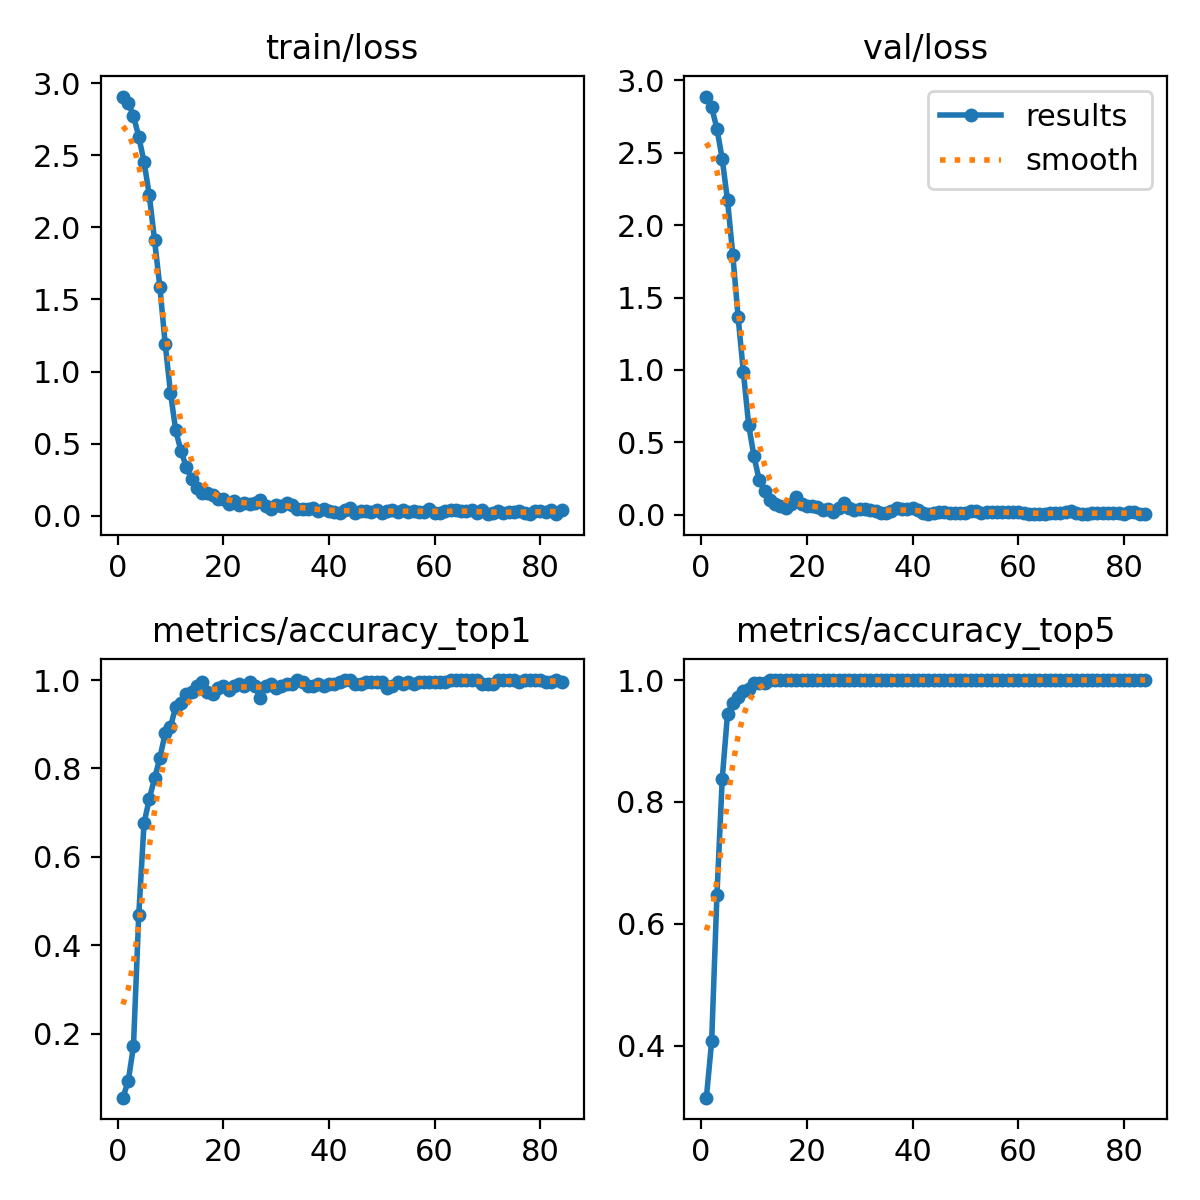

Data behind this chart, as committed beside it:
epoch, time, train/loss, metrics/accuracy_top1, metrics/accuracy_top5, val/loss, lr/pg0, lr/pg1, lr/pg2
1, 5.444, 2.906, 0.05556, 0.3148, 2.889, 2.275e-05, 2.275e-05, 2.275e-05
2, 11.76, 2.863, 0.09259, 0.4074, 2.814, 4.97197e-05, 4.97197e-05, 4.97197e-05
3, 18.36, 2.773, 0.1713, 0.6482, 2.666, 7.6329e-05, 7.6329e-05, 7.6329e-05
4, 24.77, 2.628, 0.4676, 0.838, 2.457, 0.0001026, 0.0001026, 0.0001026
5, 31.07, 2.455, 0.6759, 0.9444, 2.172, 0.0001285, 0.0001285, 0.0001285
6, 37.42, 2.222, 0.7315, 0.963, 1.795, 0.000154, 0.000154, 0.000154
7, 43.74, 1.909, 0.7778, 0.9722, 1.366, 0.0001792, 0.0001792, 0.0001792
8, 50.05, 1.586, 0.8241, 0.9815, 0.9849, 0.000204, 0.000204, 0.000204
9, 56.35, 1.194, 0.8796, 0.9861, 0.6191, 0.0002284, 0.0002284, 0.0002284
10, 62.69, 0.855, 0.8935, 0.9954, 0.4038, 0.0002525, 0.0002525, 0.0002525
11, 68.98, 0.5921, 0.9398, 0.9954, 0.2371, 0.0002762, 0.0002762, 0.0002762
12, 75.27, 0.4493, 0.9491, 0.9954, 0.166, 0.0002996, 0.0002996, 0.0002996
13, 81.64, 0.3399, 0.9676, 1, 0.1034, 0.0003226, 0.0003226, 0.0003226
14, 88.02, 0.2561, 0.9722, 1, 0.0744, 0.0003452, 0.0003452, 0.0003452
15, 94.33, 0.1902, 0.9861, 1, 0.06097, 0.0003675, 0.0003675, 0.0003675
16, 100.6, 0.1556, 0.9954, 1, 0.04675, 0.0003895, 0.0003895, 0.0003895
17, 107, 0.16, 0.9722, 1, 0.07123, 0.000407, 0.000407, 0.000407
18, 113.2, 0.1481, 0.9676, 1, 0.1214, 0.0004039, 0.0004039, 0.0004039
19, 119.5, 0.1158, 0.9815, 1, 0.07037, 0.0004009, 0.0004009, 0.0004009
20, 125.7, 0.1151, 0.9861, 1, 0.0567, 0.0003979, 0.0003979, 0.0003979
21, 131.9, 0.08399, 0.9768, 1, 0.05823, 0.0003949, 0.0003949, 0.0003949
22, 138.1, 0.105, 0.9861, 1, 0.05273, 0.0003919, 0.0003919, 0.0003919
23, 144.4, 0.07505, 0.9907, 1, 0.02849, 0.0003889, 0.0003889, 0.0003889
24, 150.8, 0.0888, 0.9861, 1, 0.04184, 0.0003859, 0.0003859, 0.0003859
25, 157.1, 0.08027, 0.9954, 1, 0.01794, 0.0003829, 0.0003829, 0.0003829
26, 163.3, 0.09245, 0.9861, 1, 0.04709, 0.0003799, 0.0003799, 0.0003799
27, 169.5, 0.1119, 0.9583, 1, 0.08307, 0.0003769, 0.0003769, 0.0003769
28, 175.7, 0.07029, 0.9861, 1, 0.04623, 0.0003739, 0.0003739, 0.0003739
29, 181.9, 0.05078, 0.9907, 1, 0.03375, 0.0003709, 0.0003709, 0.0003709
30, 188.1, 0.0738, 0.9815, 1, 0.03848, 0.0003679, 0.0003679, 0.0003679
31, 194.4, 0.07186, 0.9861, 1, 0.03729, 0.0003649, 0.0003649, 0.0003649
32, 200.7, 0.09029, 0.9907, 1, 0.03391, 0.0003619, 0.0003619, 0.0003619
33, 207, 0.07664, 0.9907, 1, 0.02478, 0.0003589, 0.0003589, 0.0003589
34, 213.3, 0.05065, 1, 1, 0.00877, 0.0003559, 0.0003559, 0.0003559
35, 219.7, 0.05076, 0.9954, 1, 0.0127, 0.0003529, 0.0003529, 0.0003529
36, 225.9, 0.04993, 0.9861, 1, 0.02371, 0.0003499, 0.0003499, 0.0003499
37, 232.2, 0.05526, 0.9861, 1, 0.04593, 0.0003469, 0.0003469, 0.0003469
38, 238.5, 0.03286, 0.9907, 1, 0.04153, 0.0003439, 0.0003439, 0.0003439
39, 244.7, 0.04453, 0.9861, 1, 0.0419, 0.0003409, 0.0003409, 0.0003409
40, 251, 0.03545, 0.9907, 1, 0.04724, 0.0003379, 0.0003379, 0.0003379
41, 257.2, 0.03021, 0.9907, 1, 0.02882, 0.0003349, 0.0003349, 0.0003349
42, 263.4, 0.02292, 0.9954, 1, 0.01291, 0.0003319, 0.0003319, 0.0003319
43, 269.7, 0.04243, 1, 1, 0.00738, 0.0003289, 0.0003289, 0.0003289
44, 276, 0.05613, 1, 1, 0.00936, 0.0003259, 0.0003259, 0.0003259
45, 282.5, 0.02311, 0.9907, 1, 0.02031, 0.0003229, 0.0003229, 0.0003229
46, 288.8, 0.03372, 0.9907, 1, 0.01462, 0.0003199, 0.0003199, 0.0003199
47, 294.9, 0.03182, 0.9954, 1, 0.01427, 0.0003169, 0.0003169, 0.0003169
48, 301.2, 0.02616, 0.9954, 1, 0.01384, 0.0003139, 0.0003139, 0.0003139
49, 307.4, 0.04436, 0.9954, 1, 0.01152, 0.0003109, 0.0003109, 0.0003109
50, 313.8, 0.02039, 0.9954, 1, 0.01373, 0.0003079, 0.0003079, 0.0003079
51, 320.1, 0.03313, 0.9815, 1, 0.02153, 0.0003049, 0.0003049, 0.0003049
52, 326.3, 0.03786, 0.9861, 1, 0.02191, 0.0003018, 0.0003018, 0.0003018
53, 332.5, 0.02806, 0.9954, 1, 0.01184, 0.0002988, 0.0002988, 0.0002988
54, 338.8, 0.04244, 0.9907, 1, 0.01531, 0.0002958, 0.0002958, 0.0002958
55, 345.1, 0.02791, 0.9954, 1, 0.01569, 0.0002928, 0.0002928, 0.0002928
56, 351.5, 0.0348, 0.9907, 1, 0.02057, 0.0002898, 0.0002898, 0.0002898
57, 357.7, 0.03019, 0.9954, 1, 0.01559, 0.0002868, 0.0002868, 0.0002868
58, 364, 0.02993, 0.9954, 1, 0.01562, 0.0002838, 0.0002838, 0.0002838
59, 370.2, 0.04664, 0.9954, 1, 0.01843, 0.0002808, 0.0002808, 0.0002808
60, 376.5, 0.01817, 0.9954, 1, 0.01805, 0.0002778, 0.0002778, 0.0002778
... 24 more rows
